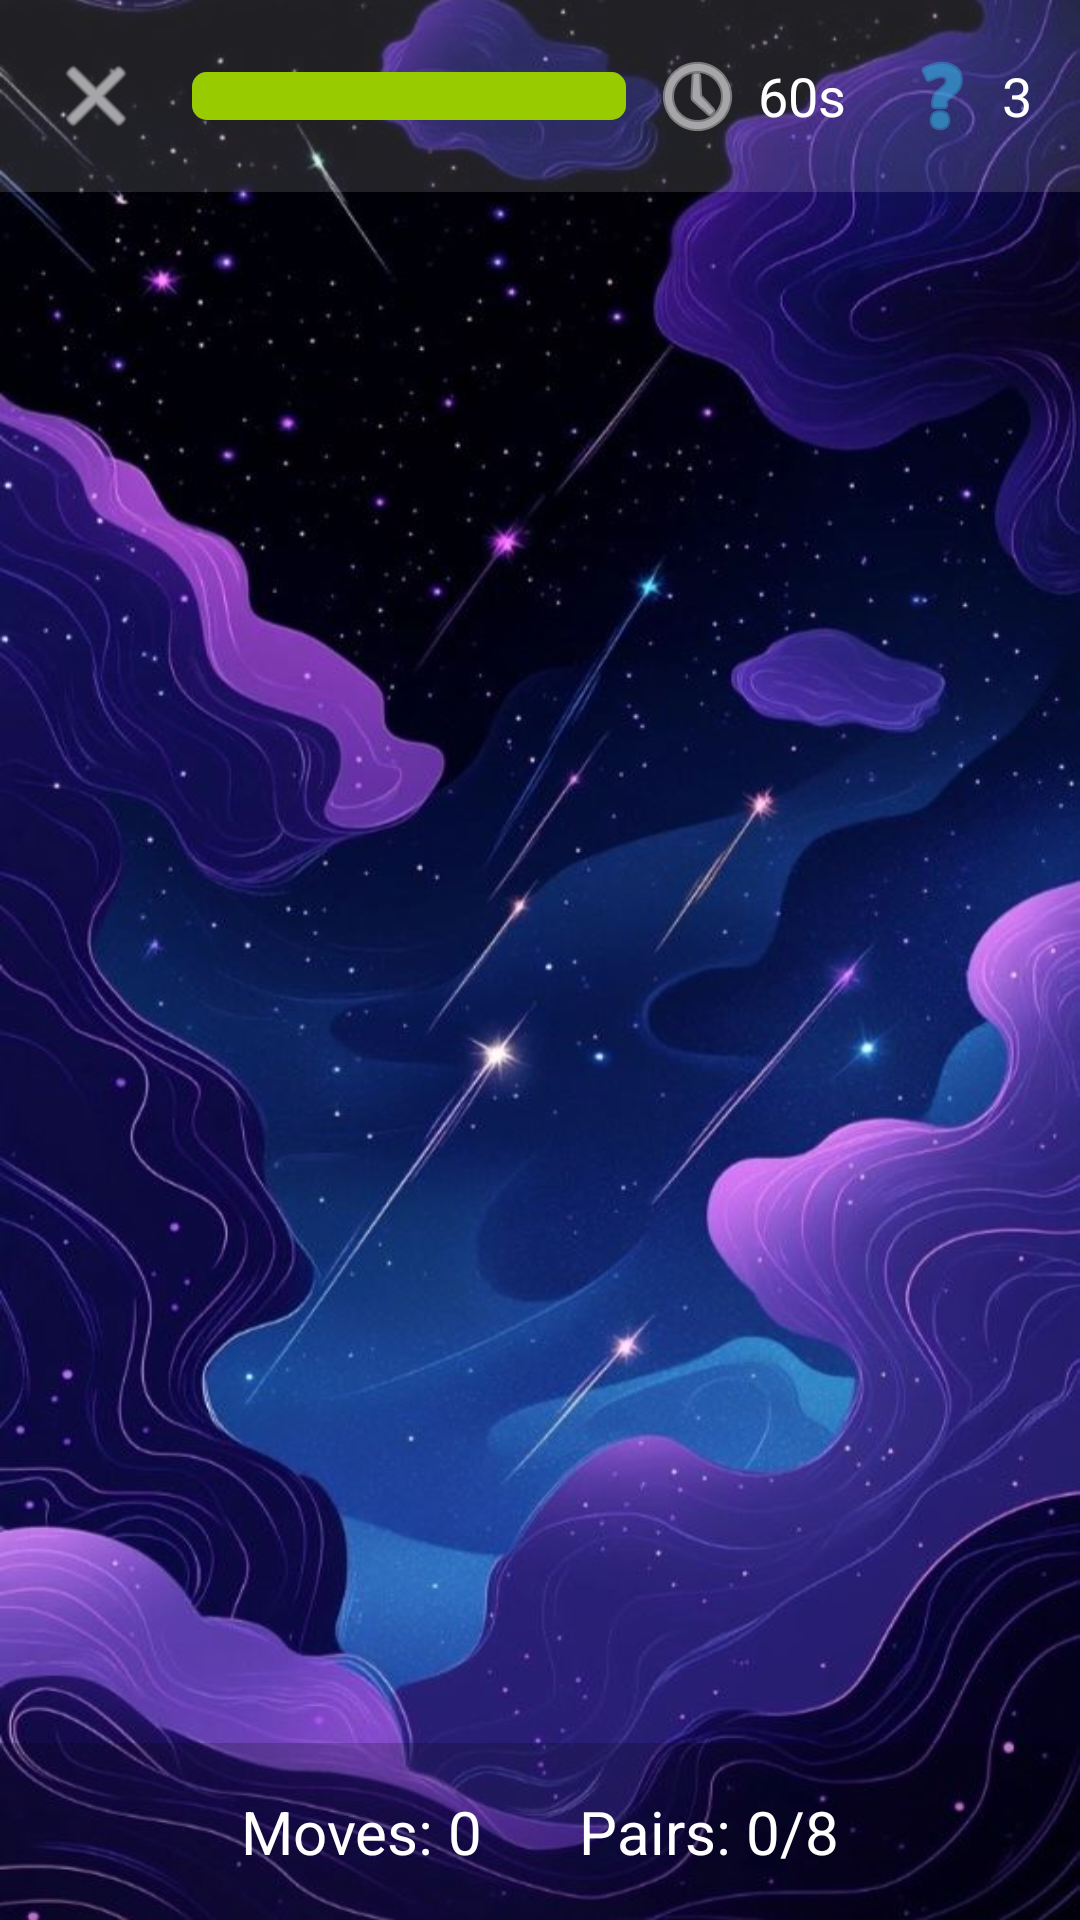

Reconstruct the res/layout file that produces this screen, plus the resources it refers to.
<!-- AndroidManifest.xml: activity theme AppTheme -->
<!-- res/layout/activity_game.xml -->
<?xml version="1.0" encoding="utf-8"?>
<RelativeLayout
    xmlns:android="http://schemas.android.com/apk/res/android"
    xmlns:app="http://schemas.android.com/apk/res-auto"
    xmlns:tools="http://schemas.android.com/tools"
    android:layout_width="match_parent"
    android:layout_height="match_parent"
    android:background="@drawable/bg_space"
    tools:context=".GameActivity">

    <LinearLayout
        android:id="@+id/top_bar"
        android:layout_width="match_parent"
        android:layout_height="wrap_content"
        android:orientation="horizontal"
        android:padding="8dp"
        android:gravity="center_vertical"
        android:background="#20FFFFFF">

        <ImageButton
            android:id="@+id/btn_back"
            android:layout_width="48dp"
            android:layout_height="48dp"
            android:src="@android:drawable/ic_menu_close_clear_cancel"
            android:background="?attr/selectableItemBackgroundBorderless"
            android:contentDescription="@string/back"
            app:tint="@android:color/white" />

        <ProgressBar
            android:id="@+id/progress_bar_time"
            style="@style/Widget.AppCompat.ProgressBar.Horizontal"
            android:layout_width="0dp"
            android:layout_height="wrap_content"
            android:layout_weight="1"
            android:layout_marginHorizontal="8dp"
            android:progressDrawable="@drawable/progress_bar_time_green"
            android:max="60000"
            android:progress="60000" />

        <ImageView
            android:layout_width="32dp"
            android:layout_height="32dp"
            android:src="@android:drawable/ic_menu_recent_history"
            android:contentDescription="@string/time"
            app:tint="@android:color/white" />

        <TextView
            android:id="@+id/tv_time"
            android:layout_width="wrap_content"
            android:layout_height="wrap_content"
            android:text="@string/_60s"
            android:textSize="18sp"
            android:textColor="@android:color/white"
            android:layout_marginStart="4dp"/>

        <ImageButton
            android:id="@+id/btn_hint"
            android:layout_width="32dp"
            android:layout_height="32dp"
            android:src="@android:drawable/ic_menu_help"
            android:background="?attr/selectableItemBackgroundBorderless"
            android:contentDescription="@string/hint"
            android:layout_marginStart="16dp"
            app:tint="@android:color/holo_blue_light" />

        <TextView
            android:id="@+id/tv_hints"
            android:layout_width="wrap_content"
            android:layout_height="wrap_content"
            android:text="@string/_3"
            android:textSize="18sp"
            android:textColor="@android:color/white"
            android:layout_marginEnd="8dp"
            android:layout_marginStart="4dp"/>

    </LinearLayout>

    <androidx.recyclerview.widget.RecyclerView
        android:id="@+id/recycler_view"
        android:layout_width="match_parent"
        android:layout_height="match_parent"
        android:layout_below="@id/top_bar"
        android:layout_above="@id/bottom_stats"
        android:padding="8dp"/>

    <LinearLayout
        android:id="@+id/bottom_stats"
        android:layout_width="match_parent"
        android:layout_height="wrap_content"
        android:layout_alignParentBottom="true"
        android:orientation="horizontal"
        android:padding="16dp"
        android:gravity="center"
        android:background="#30000000"> <TextView
        android:id="@+id/tv_moves"
        android:layout_width="wrap_content"
        android:layout_height="wrap_content"
        android:text="@string/moves_0"
        android:textSize="20sp"
        android:textColor="@android:color/white"
        android:layout_marginEnd="32dp"/>

        <TextView
            android:id="@+id/tv_pairs"
            android:layout_width="wrap_content"
            android:layout_height="wrap_content"
            android:text="@string/pairs_0_8"
            android:textSize="20sp"
            android:textColor="@android:color/white"/>

    </LinearLayout>

</RelativeLayout>
<!-- resources referenced by this layout -->
<resources>
  <!-- drawable bg_space: jpg bitmap (drawable, 81583 bytes) -->
  <!-- drawable progress_bar_time_green (drawable) -->
  <layer-list xmlns:android="http://schemas.android.com/apk/res/android">
      <item android:id="@android:id/background">
          <shape>
              <corners android:radius="5dp" />
              <solid android:color="#40FFFFFF" /> </shape>
      </item>
  
      <item android:id="@android:id/progress">
          <clip>
              <shape>
                  <corners android:radius="5dp" />
                  <solid android:color="@android:color/holo_green_light" />
              </shape>
          </clip>
      </item>
  </layer-list>
  <string name="_3">3</string>
  <string name="_60s">60s</string>
  <string name="back">Back</string>
  <string name="hint">Hint</string>
  <string name="moves_0">Moves: 0</string>
  <string name="pairs_0_8">Pairs: 0/8</string>
  <string name="time">Time</string>
  <style name="AppTheme" parent="Theme.AppCompat.DayNight.DarkActionBar">
          <item name="colorPrimary">@color/colorPrimary</item>
          <item name="colorPrimaryDark">@color/colorPrimaryDark</item>
          <item name="colorAccent">@color/colorAccent</item>
  
          <item name="android:buttonStyle">@style/CosmicButton</item>
  
          <item name="android:textColor">@color/colorTextPrimary</item>
          <item name="android:windowBackground">@drawable/bg_space</item>
      </style>
  <color name="colorPrimary">#FF01041B</color>
  <color name="colorPrimaryDark">#FF00000A</color>
  <color name="colorAccent">#FF40C4FF</color>
  <style name="CosmicButton" parent="Widget.AppCompat.Button">
          <item name="android:background">@drawable/bg_rounded_translucent</item>
  
          <item name="android:textColor">@color/colorTextPrimary</item>
          <item name="android:textStyle">bold</item>
          <item name="android:padding">12dp</item>
          <item name="android:textAppearance">@style/TextAppearance.AppCompat.Medium</item>
  
          <item name="android:shadowColor">@color/colorAccent</item>
          <item name="android:shadowDx">0</item>
          <item name="android:shadowDy">0</item>
          <item name="android:shadowRadius">5</item>
      </style>
  <color name="colorTextPrimary">#FFFFFFFF</color>
  <!-- drawable bg_rounded_translucent (drawable) -->
  <?xml version="1.0" encoding="utf-8"?>
  <shape xmlns:android="http://schemas.android.com/apk/res/android"
      android:shape="rectangle">
  
      <corners android:radius="12dp" />
  
      <solid android:color="#B00D47A1" />
  
      <stroke
          android:width="2dp"
          android:color="@color/colorAccent" />
  
  </shape>
</resources>
